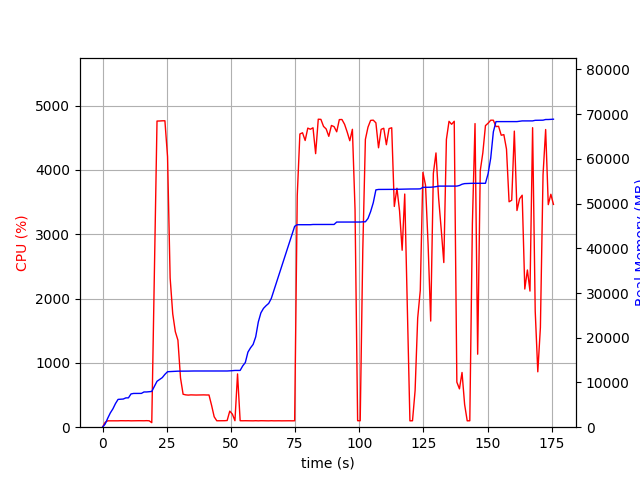

Source data for this figure (header and first rows):
elapsed_time, nproc, cpu, mem_real, mem_virtual
3.886222839355469e-05, 1, 0.0, 7.004, 3186
1.007, 1, 75.4, 703.5, 1688
2.016, 1, 99.2, 2002, 3656
3.023, 1, 99.2, 3190, 5000
4.031, 1, 100.2, 4102, 6776
5.041, 1, 100.1, 5290, 8578
6.049, 1, 99.2, 6220, 10738
7.058, 1, 101.1, 6258, 10738
8.065, 1, 100.2, 6300, 10738
9.074, 1, 100.1, 6556, 10738
10.08, 1, 101.1, 6560, 10750
11.09, 1, 99.1, 7440, 10750
12.1, 1, 100.2, 7550, 10750
13.11, 1, 99.9, 7550, 10750
14.12, 1, 101.0, 7560, 10750
15.13, 1, 99.9, 7560, 10750
16.14, 1, 100.0, 7880, 10750
17.15, 1, 101.8, 7880, 10750
18.16, 1, 99.9, 7948, 10750
19.18, 2, 70.3, 7996, 10806
20.19, 1, 2350, 9126, 15340
21.22, 1, 4759, 10268, 16516
22.24, 1, 4760, 10667, 16987
23.27, 1, 4763, 11089, 17415
24.29, 1, 4763, 11818, 18223
25.32, 1, 4205, 12408, 18843
26.33, 1, 2320, 12442, 18859
27.34, 1, 1763, 12492, 18907
28.35, 1, 1485, 12512, 18907
29.36, 1, 1353, 12530, 18907
30.37, 1, 765.4, 12530, 18907
31.38, 1, 512.2, 12546, 18987
32.39, 1, 502.6, 12546, 18987
33.4, 1, 498.9, 12546, 18987
34.4, 1, 502.5, 12568, 18987
35.41, 1, 500.6, 12568, 18987
36.42, 1, 500.0, 12568, 18987
37.43, 1, 500.7, 12568, 18987
38.44, 1, 500.0, 12568, 18987
39.45, 1, 502.4, 12568, 18987
40.46, 1, 500.7, 12568, 18987
41.46, 1, 500.9, 12568, 18987
42.47, 1, 340.0, 12568, 18987
43.48, 1, 162.2, 12568, 18987
44.49, 1, 99.9, 12568, 18987
45.51, 1, 100.0, 12568, 18987
46.52, 1, 99.9, 12568, 18987
47.53, 1, 100.9, 12568, 18987
48.54, 1, 103.8, 12571, 18987
49.55, 1, 250.1, 12595, 18987
50.56, 1, 203.6, 12635, 19115
51.57, 1, 100.8, 12691, 19116
52.58, 1, 828.3, 12693, 19116
53.59, 1, 100.9, 12693, 19116
54.61, 1, 99.9, 13709, 21676
55.62, 1, 100.8, 14469, 21836
56.63, 1, 99.9, 16785, 26956
57.64, 1, 99.8, 17749, 27148
58.65, 1, 98.9, 18509, 27168
59.66, 1, 100.9, 20213, 33536
... 114 more rows
